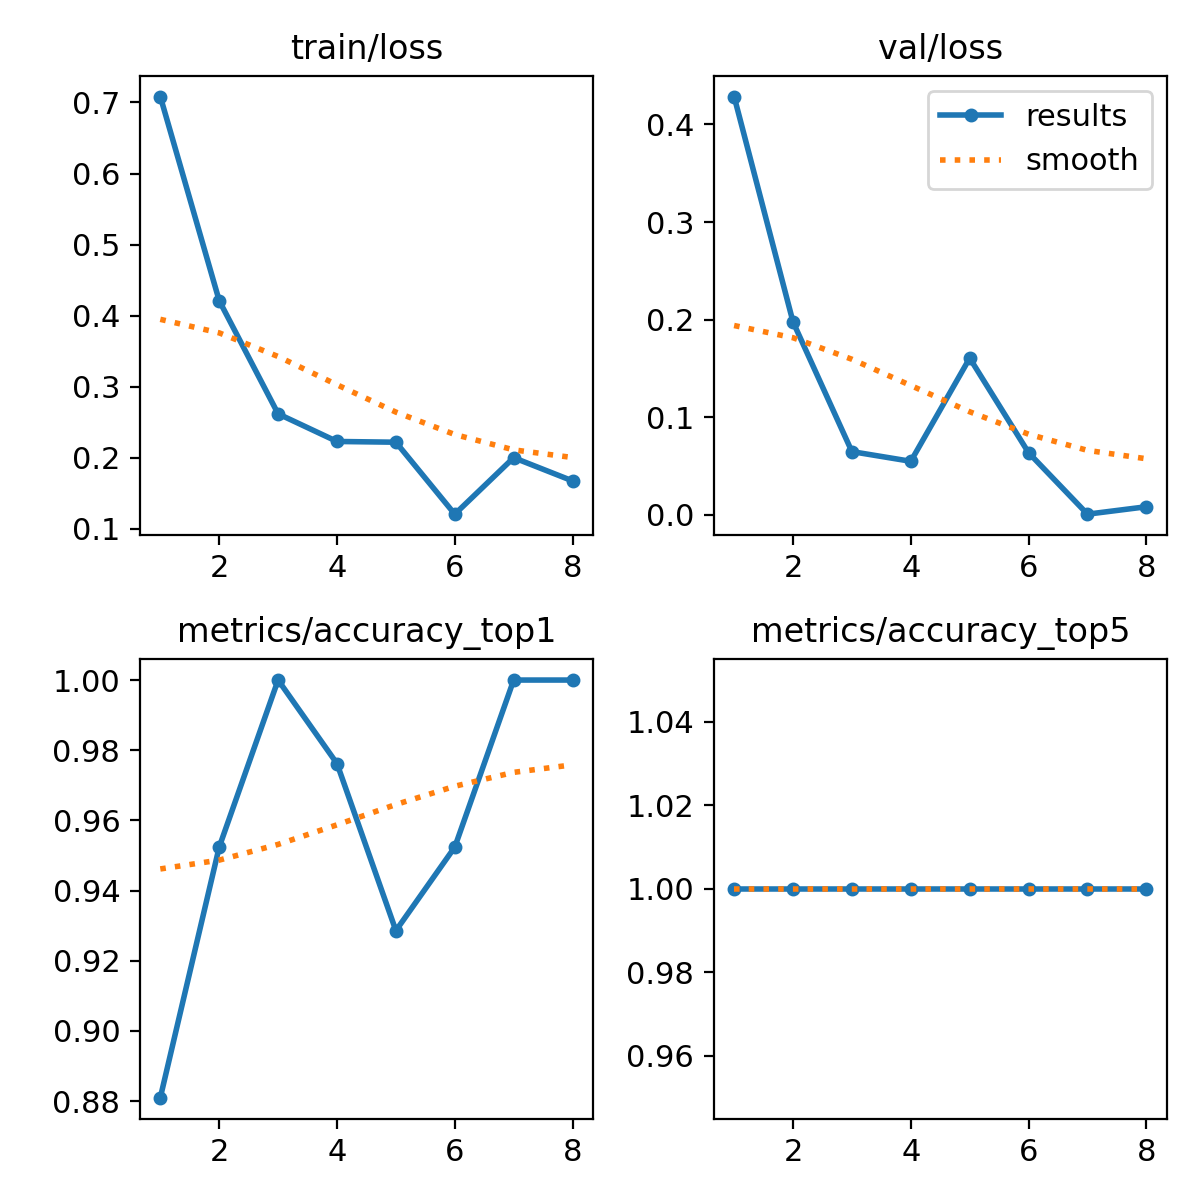

Values plotted in this chart, from the file beside it:
epoch, time, train/loss, metrics/accuracy_top1, metrics/accuracy_top5, val/loss, lr/pg0, lr/pg1, lr/pg2
1, 9.213, 0.7083, 0.881, 1, 0.4287, 0.0001667, 0.0001667, 0.0001667
2, 18.51, 0.4211, 0.9524, 1, 0.1976, 0.0003327, 0.0003327, 0.0003327
3, 25.72, 0.2619, 1, 1, 0.06456, 0.0004806, 0.0004806, 0.0004806
4, 32.75, 0.223, 0.9762, 1, 0.05462, 0.0006104, 0.0006104, 0.0006104
5, 39.4, 0.2219, 0.9286, 1, 0.1604, 0.0007219, 0.0007219, 0.0007219
6, 46.19, 0.1206, 0.9524, 1, 0.0634, 0.0008154, 0.0008154, 0.0008154
7, 52.98, 0.2001, 1, 1, 0.0004, 0.0008906, 0.0008906, 0.0008906
8, 59.99, 0.1674, 1, 1, 0.00802, 0.0009478, 0.0009478, 0.0009478
